Image classification data set "demo_dataset" (deepaktripathii/Industrial-Visual-Defect-Detection on GitHub). Class labels (5): crack, dent, good, scratch, stain.

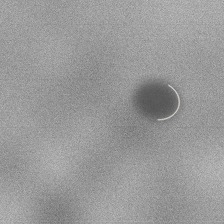
Label: dent

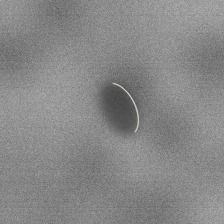
Label: dent

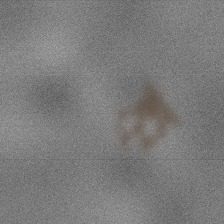
Label: stain

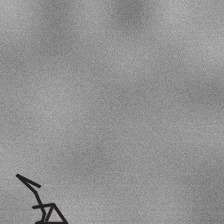
Label: crack

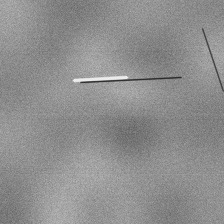
Label: scratch

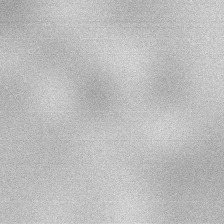
Label: good
